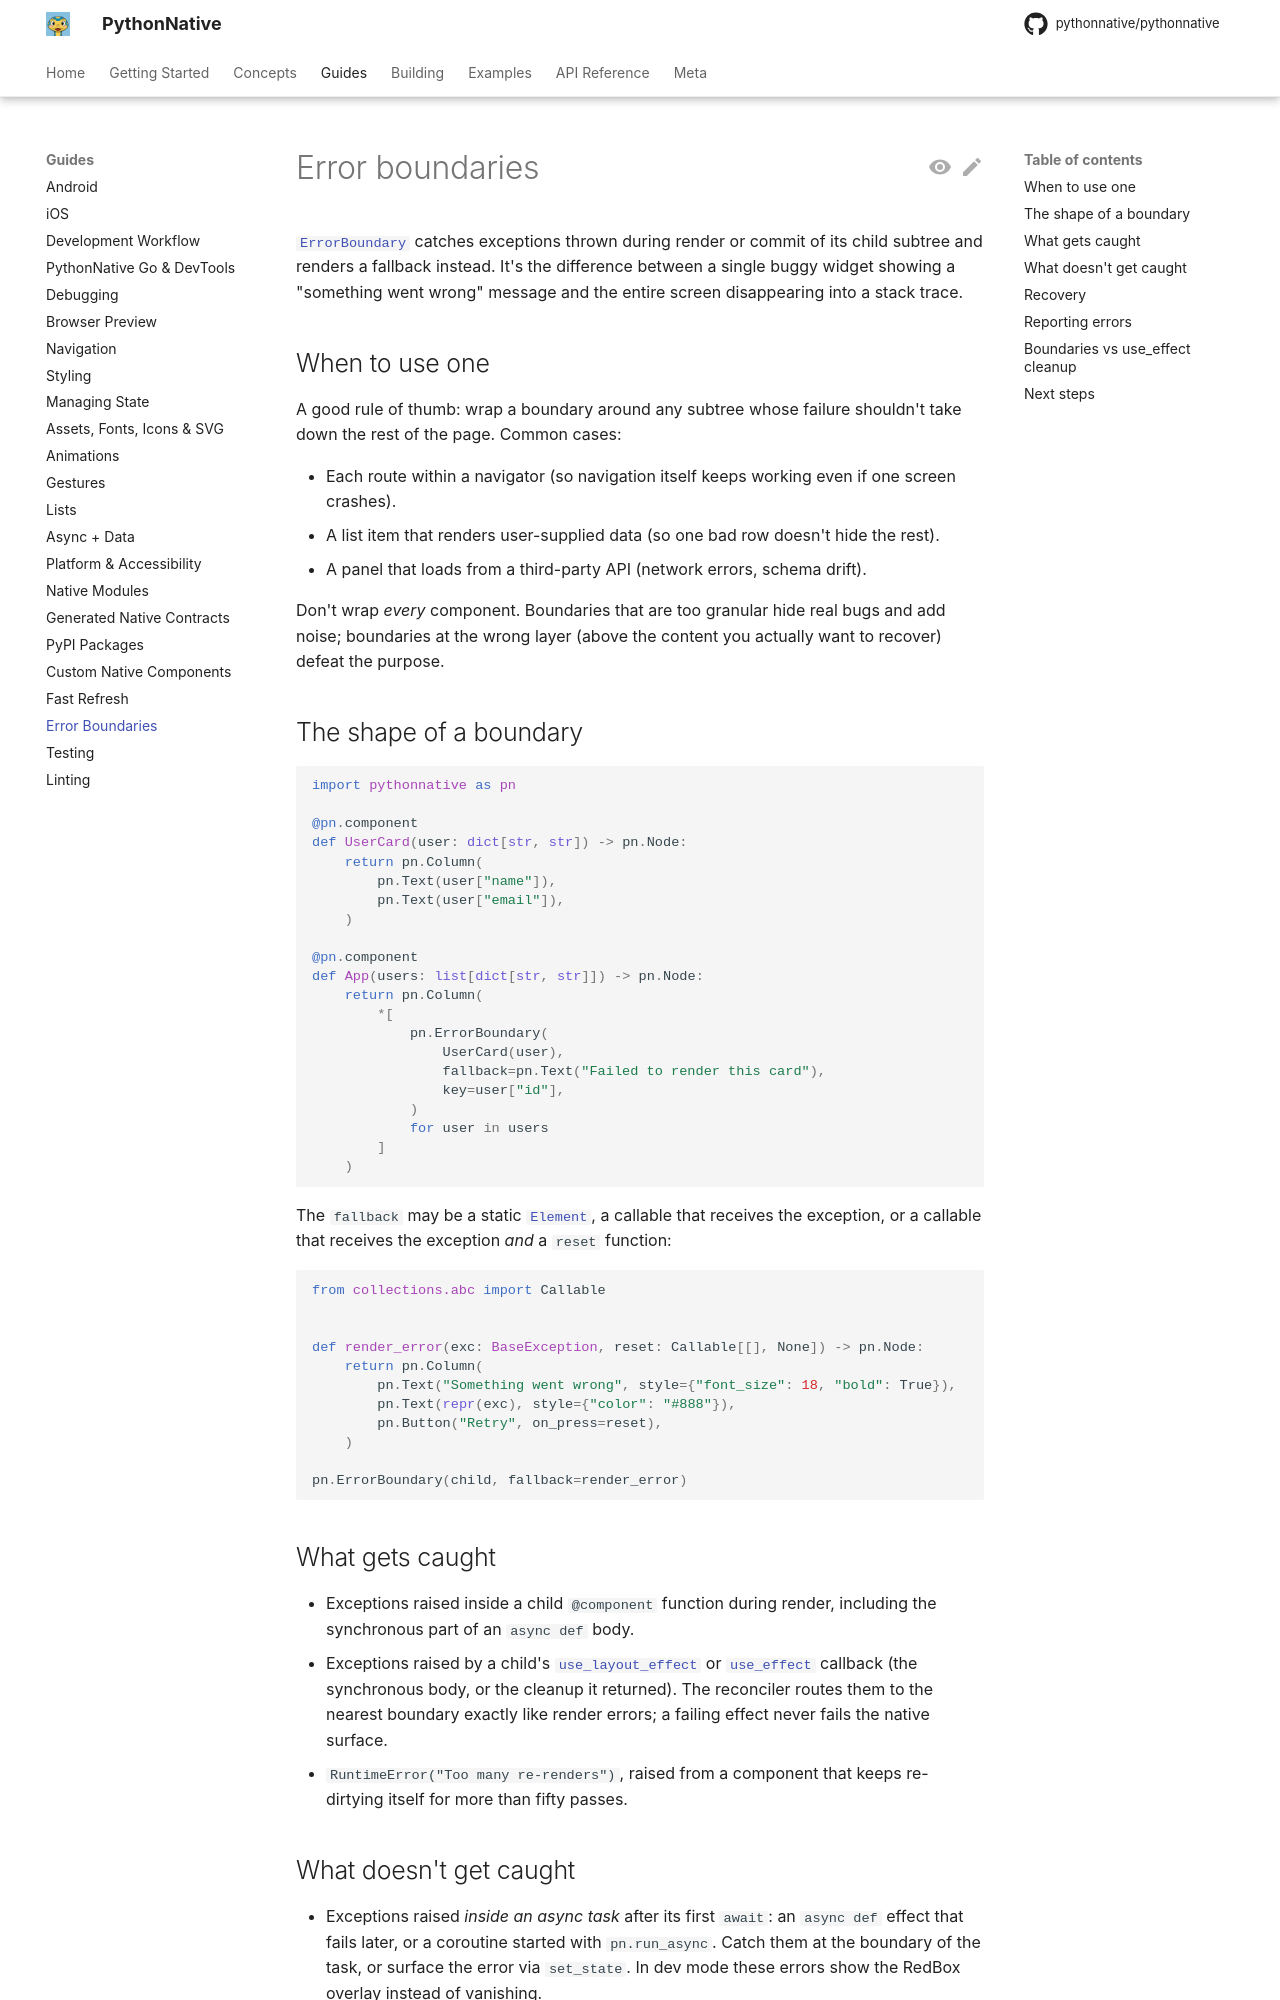

repository: Elevenapple/pythonnative · page: guides/error-boundaries/index.html · generator: mkdocs

# Error boundaries

[`ErrorBoundary`][pythonnative.ErrorBoundary] catches exceptions thrown
during render or commit of its child subtree and renders a fallback
instead. It's the difference between a single buggy widget showing a
"something went wrong" message and the entire screen disappearing into
a stack trace.

## When to use one

A good rule of thumb: wrap a boundary around any subtree whose failure
shouldn't take down the rest of the page. Common cases:

- Each route within a navigator (so navigation itself keeps working
  even if one screen crashes).
- A list item that renders user-supplied data (so one bad row doesn't
  hide the rest).
- A panel that loads from a third-party API (network errors, schema
  drift).

Don't wrap *every* component. Boundaries that are too granular hide
real bugs and add noise; boundaries at the wrong layer (above the
content you actually want to recover) defeat the purpose.

## The shape of a boundary

```python
import pythonnative as pn

@pn.component
def UserCard(user: dict[str, str]) -> pn.Node:
    return pn.Column(
        pn.Text(user["name"]),
        pn.Text(user["email"]),
    )

@pn.component
def App(users: list[dict[str, str]]) -> pn.Node:
    return pn.Column(
        *[
            pn.ErrorBoundary(
                UserCard(user),
                fallback=pn.Text("Failed to render this card"),
                key=user["id"],
            )
            for user in users
        ]
    )
```

The `fallback` may be a static [`Element`][pythonnative.Element], a
callable that receives the exception, or a callable that receives the
exception *and* a `reset` function:

```python
from collections.abc import Callable


def render_error(exc: BaseException, reset: Callable[[], None]) -> pn.Node:
    return pn.Column(
        pn.Text("Something went wrong", style={"font_size": 18, "bold": True}),
        pn.Text(repr(exc), style={"color": "#888"}),
        pn.Button("Retry", on_press=reset),
    )

pn.ErrorBoundary(child, fallback=render_error)
```

## What gets caught

- Exceptions raised inside a child `@component` function during
  render, including the synchronous part of an `async def` body.
- Exceptions raised by a child's
  [`use_layout_effect`][pythonnative.use_layout_effect] or
  [`use_effect`][pythonnative.use_effect] callback (the synchronous
  body, or the cleanup it returned). The reconciler routes them to the
  nearest boundary exactly like render errors; a failing effect never
  fails the native surface.
- `RuntimeError("Too many re-renders")`, raised from a component that
  keeps re-dirtying itself for more than fifty passes.
